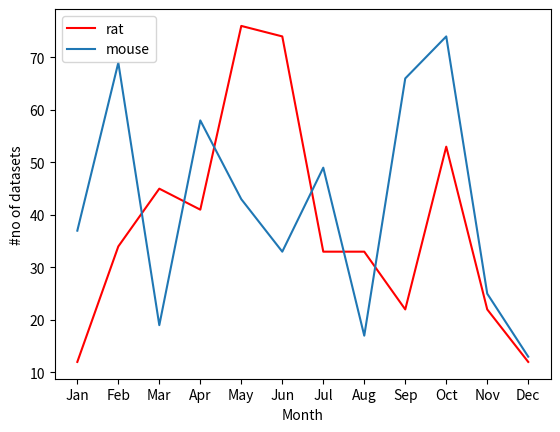
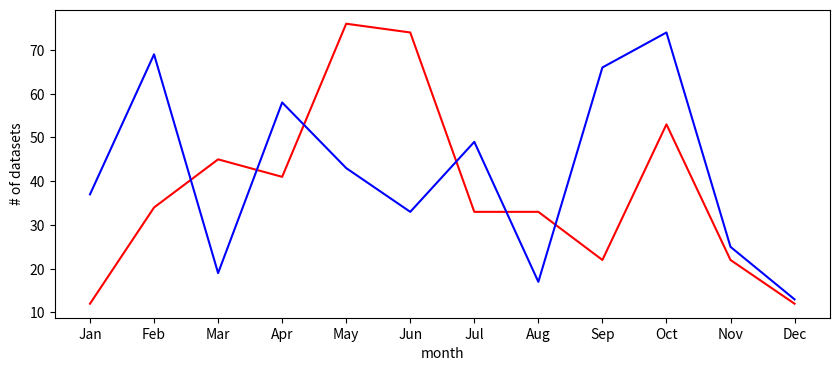
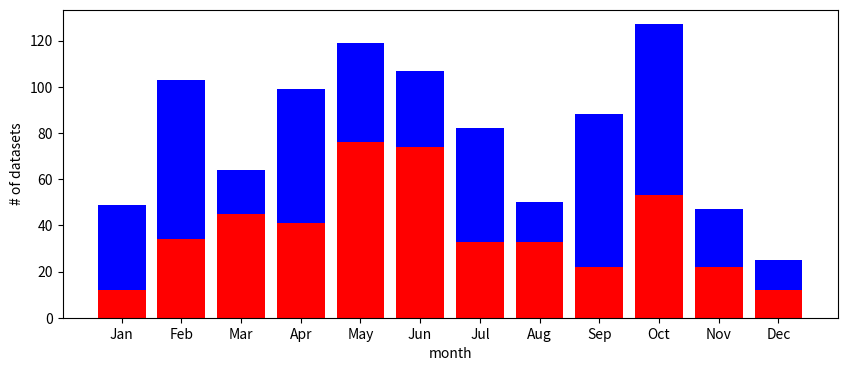
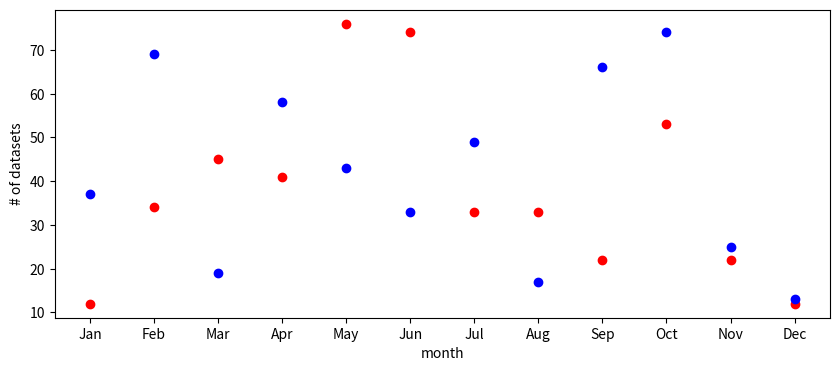

The matplotlib source for these figures, in order:
#!/usr/bin/env python
# coding: utf-8

# Python club week 2. A list is a method for storing multiple values in a single variable. 

# In[74]:


mylist = ["A","B","C"]


# In[75]:


print(mylist)


# In[76]:


mylist[0]


# To get last element use -1, second last element is -2

# In[77]:


mylist[-1]


# In[78]:


myfruits = ["pineapple", 
            "apple", 
            "passionfruit", "mangoes"]


# In[79]:


for fruit in myfruits:
    print(fruit)


# In[80]:


for i in myfruits:
    print(i)
    print("-------")
print("finished")


# A for loop will run once for every item in the list. The indentation defines what belongs to the for loop. Lists have built in methods such as append, extend, etc. Different data types have different methods. 

# In[81]:


myfruits


# In[82]:


myfruits.append("orange")


# In[83]:


print(myfruits)


# In[84]:


set(myfruits)


# A set is a datatype that doesn't allow duplicates. 

# In[85]:


len(myfruits)


# In[86]:


mylist


# In[87]:


myfruits


# In[88]:


myfruits.extend(mylist)


# In[89]:


print(myfruits)


# In[90]:


biglist = []


# In[91]:


biglist.append(myfruits)


# In[92]:


print(biglist)


# In[93]:


biglist.extend(myfruits)


# In[94]:


print(biglist)


# Dictionaries uses curly braces. A JSON file is a dictionary. Define key:value pairs. Dictionaries are not indexed with numbers. They are indexed with keys. 

# In[95]:


mydictionary = {"a":1, "b":2, "c":3}


# In[96]:


mydictionary["b"]


# In[97]:


mydictionary.keys()


# In[98]:


list(mydictionary.keys())


# In[99]:


list(mydictionary.values())


# .values is a function. The arguments in a function are defined by (). keys() - this is a function that gives you everything. To use pd.DataFrame need lists. Libraries are collections of functions. 

# In[100]:


mydictionary = {"tracing_data":["Ulrike","Martin"],
                "dopamine_data":["Ingvild","Harry"],
                "alzheimer's data":["Maja","Sharon"],
                "thionine_data":["Camilla","Ingrid"]}


# In[101]:


mydictionary["dopamine_data"]


# In[102]:


import pandas as pd
import numpy as np


# In[103]:


pd.DataFrame(mydictionary)


# Docstring = hover over the function and press shift tab. (fn lock and tab) 

# Docstring = shift tab. (fn lock and tab) 

# In[104]:


months = ["Jan", "Feb", "Mar", "Apr", "May", "Jun", "Jul", "Aug", "Sep", "Oct", "Nov", "Dec"]
rat = [12,34,45,41,76,74,33,33,22,53,22,12]


# In[109]:


np.arange(start=0, stop=12) # a range (not arrange)


# In[116]:


mouse = np.random.randint(low=12,high=80,size=12) # generate a random list between 12 and 80 with 12 values. 
# This generates an array. An array can be 2 or 3 dimensional. 


# In[113]:


print(mouse)


# In[114]:


print(months)
print(rat)
print(mouse)


# In[120]:


import matplotlib.pyplot as plt


# In[119]:


#There are two ways for generating plots with matplotlib. One is quick and easy. They other makes professional plots. 
#First we will look at the simple way.


# In[141]:


plt.plot(months,rat,label ="rat", color ="red") # plot is a line plot.
plt.plot(months,mouse,label = "mouse")
plt.legend()
plt.xlabel("Month")
plt.ylabel("#no of datasets")
plt.show() # display the plot. 


# In[140]:


#The more advanced plotting option gives more options. It also uses matplotlib.pyplot. The benefit of this figure interface is that we can adjust the figure size. 


# In[154]:


fig, ax = plt.subplots(figsize=(10,4)) # define the proportions of the plot. 
ax.plot(months,rat, label="rat", color="red")
ax.plot(months,mouse, label="mouse",color="blue")
ax.set_xlabel("month")
ax.set_ylabel("# of datasets")
plt.savefig("myplot.svg") # this produces a scalable vector. 
plt.show()


# In[156]:


fig, ax = plt.subplots(figsize=(10,4)) # define the proportions of the plot. 
ax.bar(months,rat, label="rat", color="red")
ax.bar(months,mouse, label="mouse",color="blue", bottom=rat)
ax.set_xlabel("month")
ax.set_ylabel("# of datasets")
plt.savefig("myplot.svg") # this produces a scalable vector. 
plt.show()


# In[157]:


fig, ax = plt.subplots(figsize=(10,4)) # define the proportions of the plot. 
ax.scatter(months,rat, label="rat", color="red")
ax.scatter(months,mouse, label="mouse",color="blue")
ax.set_xlabel("month")
ax.set_ylabel("# of datasets")
plt.savefig("myplot.svg") # this produces a scalable vector. 
plt.show()


# In[3]:


get_ipython().system('jupyter nbconvert --to python ')


# In[ ]:





# In[ ]:




